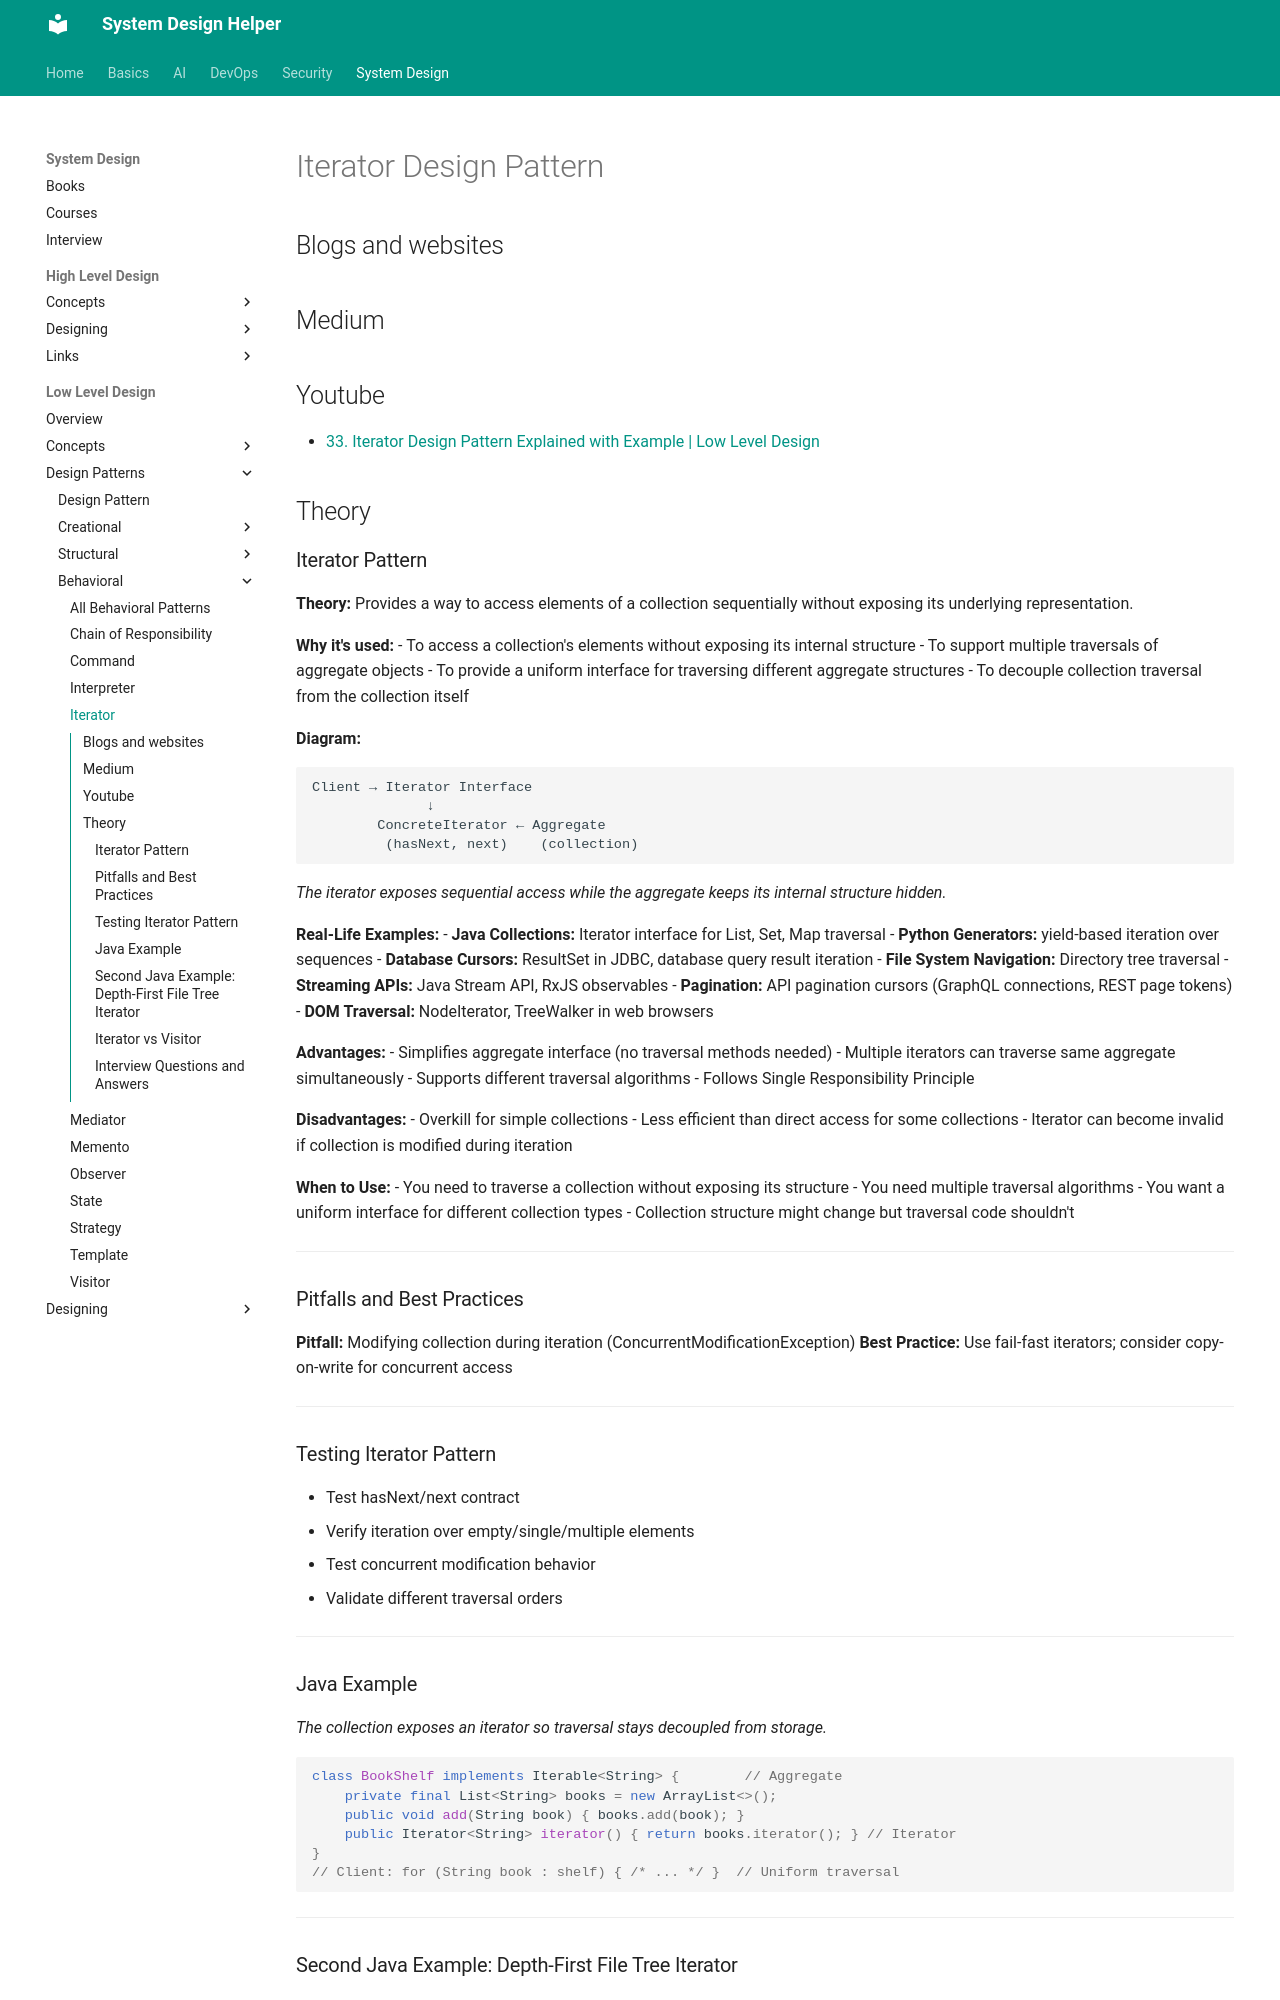

repository: abhishekghoshh/system-design-helper · page: system-design/low-level/design-pattern/behavioral/iterator/index.html · generator: mkdocs

# Iterator Design Pattern

## Blogs and websites

## Medium

## Youtube

- [33. Iterator Design Pattern Explained with Example | Low Level Design](https://www.youtube.com/watch?v=X7shKHOaYtU)

## Theory

### Iterator Pattern

**Theory:** Provides a way to access elements of a collection sequentially without exposing its underlying representation.

**Why it's used:**
- To access a collection's elements without exposing its internal structure
- To support multiple traversals of aggregate objects
- To provide a uniform interface for traversing different aggregate structures
- To decouple collection traversal from the collection itself

**Diagram:**
```text
Client → Iterator Interface
              ↓
        ConcreteIterator ← Aggregate
         (hasNext, next)    (collection)
```
*The iterator exposes sequential access while the aggregate keeps its internal structure hidden.*

**Real-Life Examples:**
- **Java Collections:** Iterator interface for List, Set, Map traversal
- **Python Generators:** yield-based iteration over sequences
- **Database Cursors:** ResultSet in JDBC, database query result iteration
- **File System Navigation:** Directory tree traversal
- **Streaming APIs:** Java Stream API, RxJS observables
- **Pagination:** API pagination cursors (GraphQL connections, REST page tokens)
- **DOM Traversal:** NodeIterator, TreeWalker in web browsers

**Advantages:**
- Simplifies aggregate interface (no traversal methods needed)
- Multiple iterators can traverse same aggregate simultaneously
- Supports different traversal algorithms
- Follows Single Responsibility Principle

**Disadvantages:**
- Overkill for simple collections
- Less efficient than direct access for some collections
- Iterator can become invalid if collection is modified during iteration

**When to Use:**
- You need to traverse a collection without exposing its structure
- You need multiple traversal algorithms
- You want a uniform interface for different collection types
- Collection structure might change but traversal code shouldn't

---

### Pitfalls and Best Practices

**Pitfall:** Modifying collection during iteration (ConcurrentModificationException)
**Best Practice:** Use fail-fast iterators; consider copy-on-write for concurrent access

---

### Testing Iterator Pattern

- Test hasNext/next contract
- Verify iteration over empty/single/multiple elements
- Test concurrent modification behavior
- Validate different traversal orders

---

### Java Example

*The collection exposes an iterator so traversal stays decoupled from storage.*

```java
class BookShelf implements Iterable<String> {        // Aggregate
    private final List<String> books = new ArrayList<>();
    public void add(String book) { books.add(book); }
    public Iterator<String> iterator() { return books.iterator(); } // Iterator
}
// Client: for (String book : shelf) { /* ... */ }  // Uniform traversal
```

---
